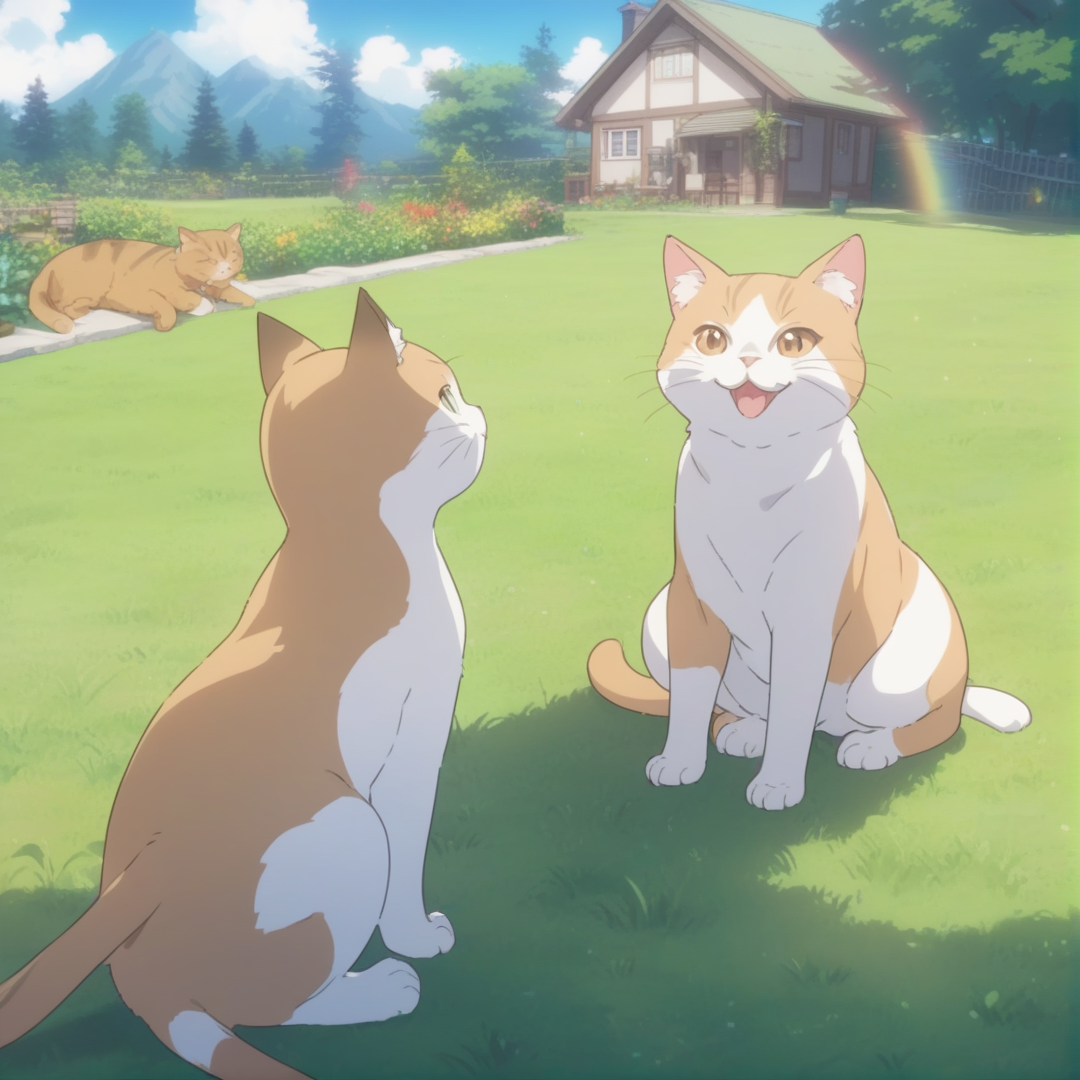
Generation parameters embedded in this image by AUTOMATIC1111 Stable Diffusion web UI or a fork of it (Forge, ...) (PNG 'parameters' text chunk):
masterpiece, best quality,
two happy cats, grass, garden, rainbows,
anime screencap, anime coloring
Negative prompt: heterochromia, (worst quality, low quality:1.4), negative_hand Negative Embedding,verybadimagenegative_v1.3, 2girls, nsfw:1.4,bad anatomy, bad hands, cropped, missing fingers,too many fingers, missing arms, long neck, Humpbacked, deformed, disfigured, poorly drawn face, distorted face, mutation, mutated, extra limb, ugly, poorly drawn hands, missing limb, floating limbs, disconnected limbs, malformed hands, out of focus, long body, missing toes, too many toes,monochrome, symbol, text, logo, door frame, window frame, mirror frame
Steps: 30, Sampler: Euler a, CFG scale: 3, Seed: 2998914599, Size: 1080x1080, Model hash: 8421598e93, Model: AnythingXL_xl, Version: v1.8.0